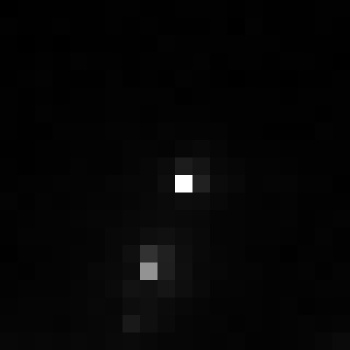

The table this chart was drawn from, first rows:
, xmin, ymin, lat, lon, area, perimeter, max_nanowatts, min_nanowatts, moonlight_illumination, clear_sky_confidence, mean_nanowatts
0, 787, 2952, -4.221, -4.221, 1.0, 0.0, 37.43, 0.2514, 11.81, 0.0, 1.038
